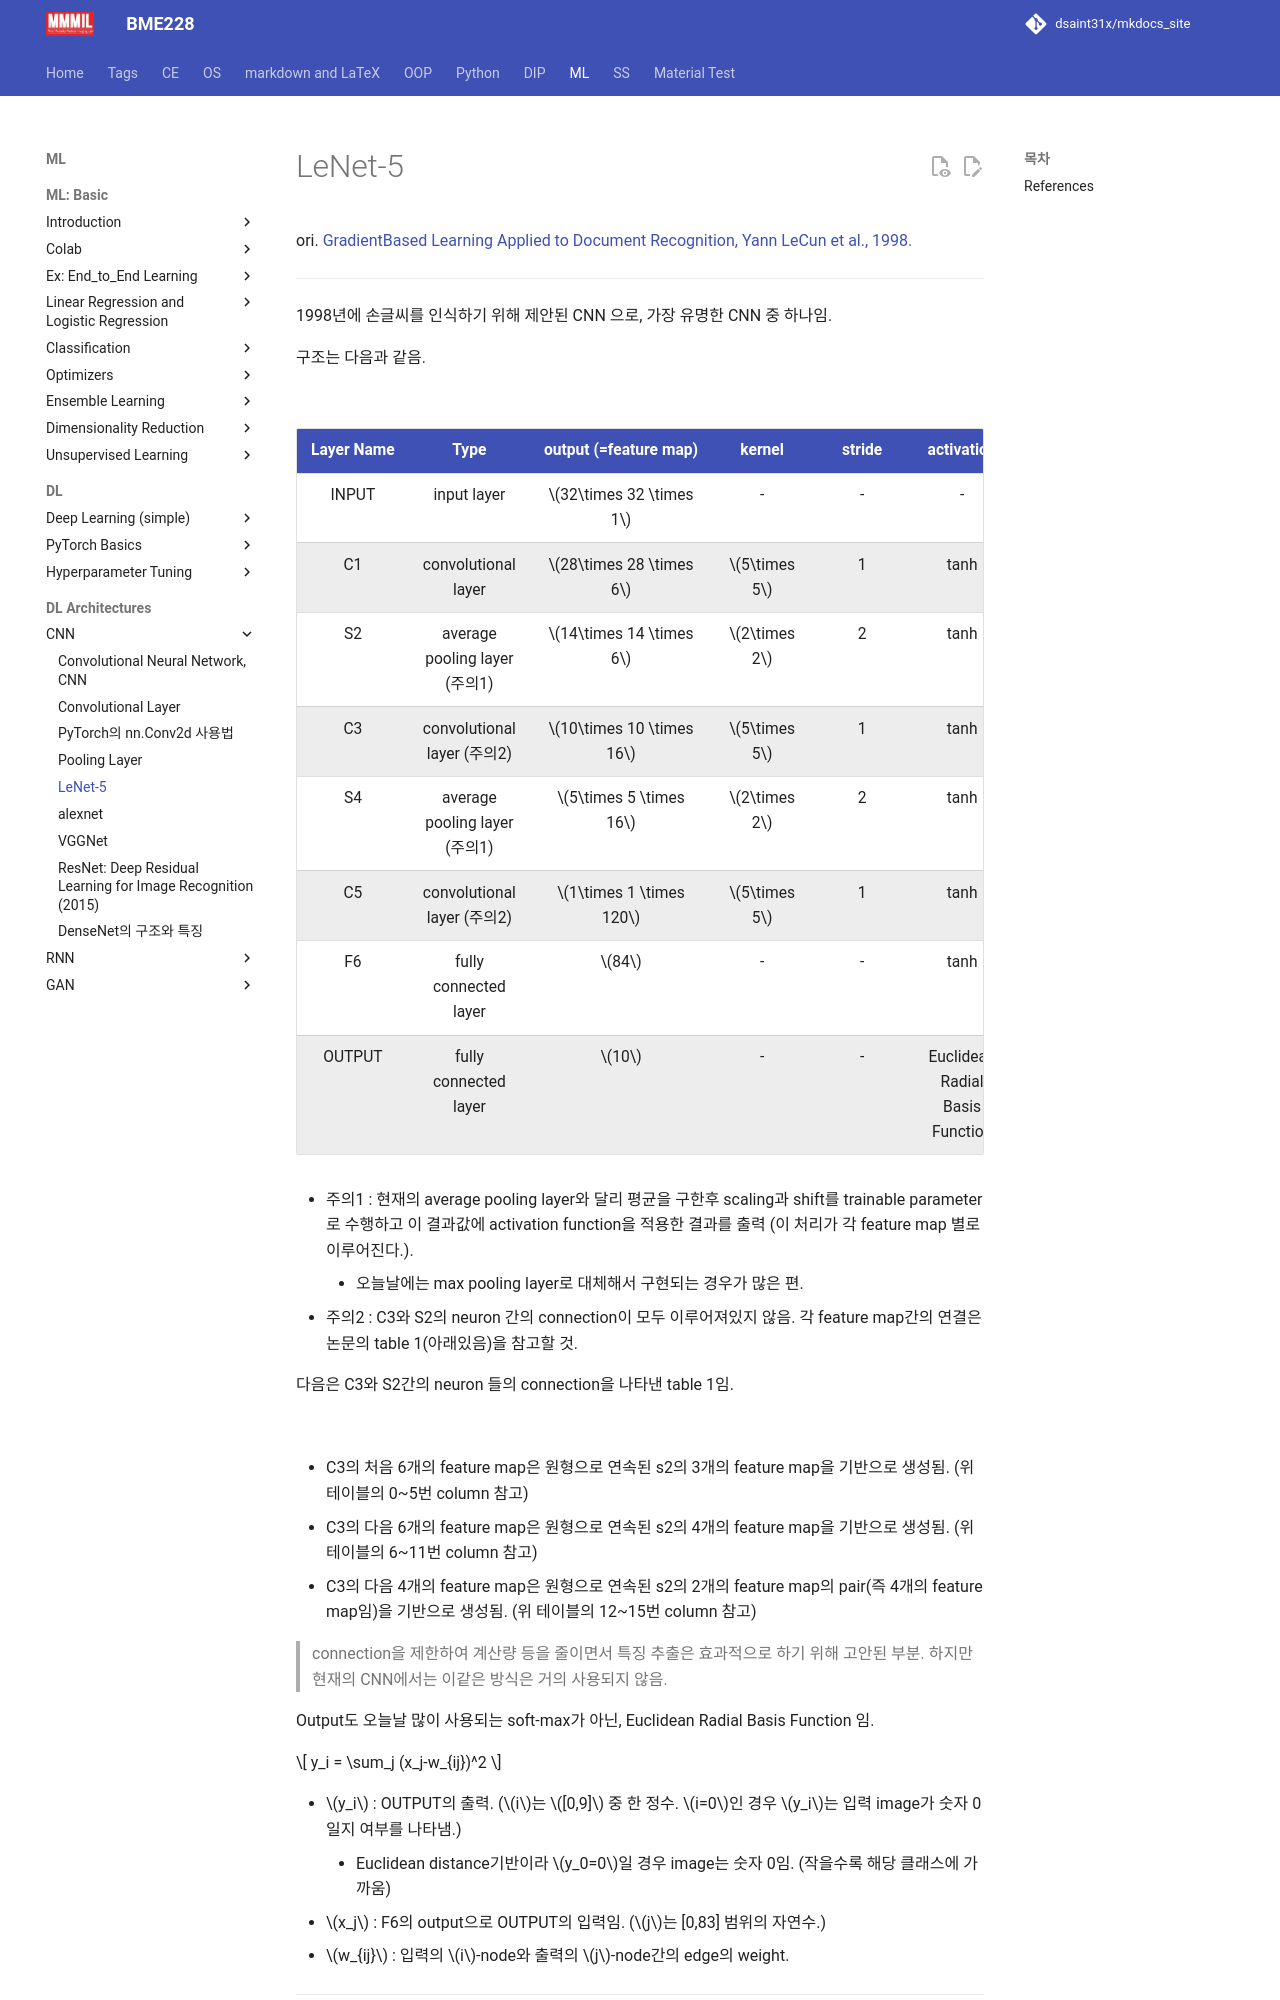

repository: dsaint31x/mkdocs_site · page: ML/ch14_cnn/LeNet-5/index.html · generator: mkdocs

# LeNet-5

ori. [GradientBased Learning Applied to Document Recognition, Yann LeCun et al., 1998.](http://vision.stanford.edu/cs598_spring07/papers/Lecun98.pdf)

---

1998년에 손글씨를 인식하기 위해 제안된 CNN 으로, 가장 유명한 CNN 중 하나임.

구조는 다음과 같음.

![](./img/lenet5.png)

| Layer Name | Type | output (=feature map) | kernel | stride | activation |
| :----: | :----: | :----: | :----: | :----: | :----: |
| INPUT | input layer | $32\times 32 \times 1$ |  - | - | - |
| C1 | convolutional layer | $28\times 28 \times 6$ | $5\times 5$  | 1 | tanh |
| S2 | average pooling layer (주의1) | $14\times 14 \times 6$ | $2\times 2$  | 2 | tanh |
| C3 | convolutional layer (주의2) | $10\times 10 \times 16$ | $5\times 5$  | 1 | tanh |
| S4 | average pooling layer (주의1) | $5\times 5 \times 16$ | $2\times 2$  | 2 | tanh |
| C5 | convolutional layer (주의2) | $1\times 1 \times 120$ | $5\times 5$  | 1 | tanh |
| F6 | fully connected layer  | $84$ | -  | - | tanh |
| OUTPUT | fully connected layer  | $10$ | -  | - | Euclidean Radial Basis Function |

* 주의1 : 현재의 average pooling layer와 달리 평균을 구한후 scaling과 shift를 trainable parameter로 수행하고 이 결과값에 activation function을 적용한 결과를 출력 (이 처리가 각 feature map 별로 이루어진다.).
    * 오늘날에는 max pooling layer로 대체해서 구현되는 경우가 많은 편.
* 주의2 : C3와 S2의 neuron 간의 connection이 모두 이루어져있지 않음. 각 feature map간의 연결은 논문의 table 1(아래있음)을 참고할 것.

다음은 C3와 S2간의 neuron 들의 connection을 나타낸 table 1임.

![](./img/lenet5_con.png)

* C3의 처음 6개의 feature map은 원형으로 연속된 s2의 3개의 feature map을 기반으로 생성됨. (위 테이블의 0~5번 column 참고)
* C3의 다음 6개의 feature map은 원형으로 연속된 s2의 4개의 feature map을 기반으로 생성됨. (위 테이블의 6~11번 column 참고)
* C3의 다음 4개의 feature map은 원형으로 연속된 s2의 2개의 feature map의 pair(즉 4개의 feature map임)을 기반으로 생성됨. (위 테이블의 12~15번 column 참고)

> connection을 제한하여 계산량 등을 줄이면서 특징 추출은 효과적으로 하기 위해 고안된 부분. 하지만 현재의 CNN에서는 이같은 방식은 거의 사용되지 않음.

Output도 오늘날 많이 사용되는 soft-max가 아닌, Euclidean Radial Basis Function 임. 

$$ y_i = \sum_j (x_j-w_{ij})^2 $$
